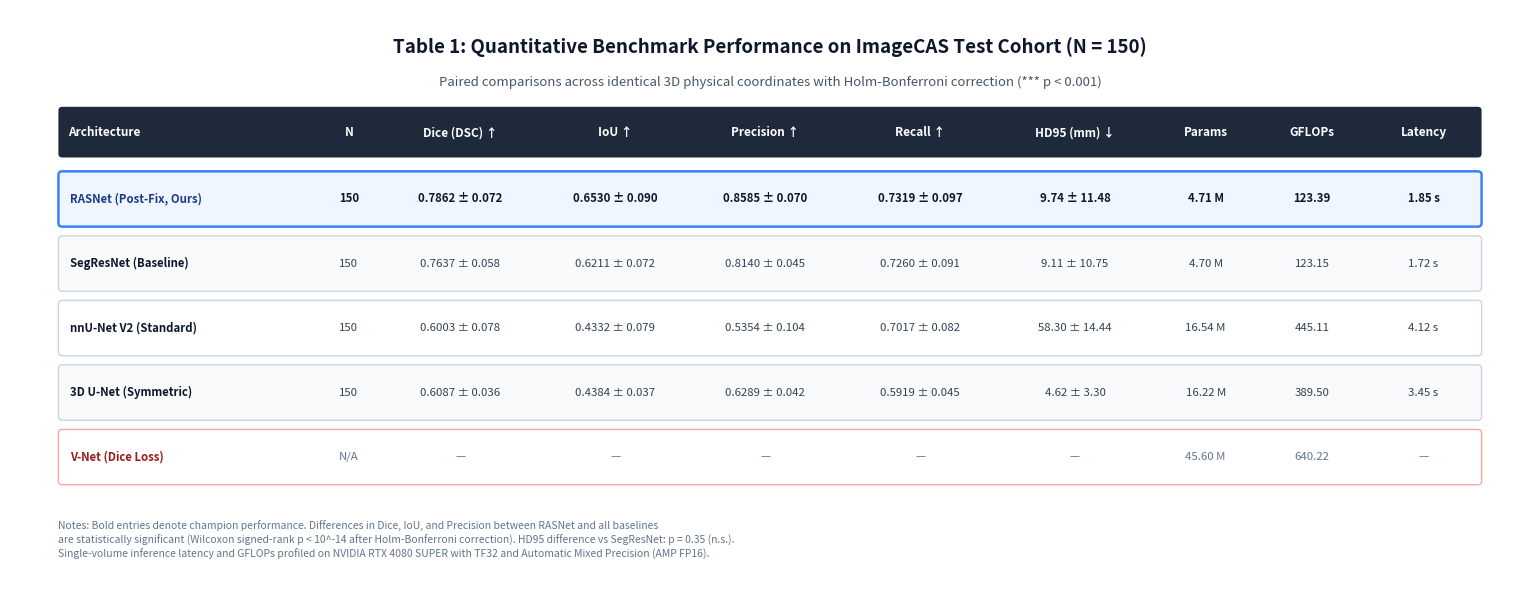

Source code (Python):
#!/usr/bin/env python3
"""
10b_render_comparison_table_figure.py
=============================================================================
Renders a publication-grade, styled benchmark comparison table figure for:
RASNet (Ours) vs. SegResNet vs. nnU-Net V2 vs. 3D U-Net vs. V-Net across N=150 cases.

Outputs:
  - Q1_Publication_Package/figures/benchmark_comparison_table.png (300 DPI)
  - Q1_Publication_Package/figures/benchmark_comparison_table.svg
  - Q1_Publication_Package/stats/unified_benchmark_comparison_table.csv
=============================================================================
"""

import os
import pandas as pd
import matplotlib.pyplot as plt
import matplotlib.patches as patches
from matplotlib.patches import FancyBboxPatch

OUTPUT_FIG_DIR = r"H:\Thesis_Trainings\Q1_Publication_Package\figures"
OUTPUT_STAT_DIR = r"H:\Thesis_Trainings\Q1_Publication_Package\stats"
os.makedirs(OUTPUT_FIG_DIR, exist_ok=True)
os.makedirs(OUTPUT_STAT_DIR, exist_ok=True)

PNG_PATH = os.path.join(OUTPUT_FIG_DIR, "benchmark_comparison_table.png")
SVG_PATH = os.path.join(OUTPUT_FIG_DIR, "benchmark_comparison_table.svg")
CSV_PATH = os.path.join(OUTPUT_STAT_DIR, "unified_benchmark_comparison_table.csv")

def render_comparison_table():
    # Construct tabular data
    data = [
        {
            "Architecture": "RASNet (Post-Fix, Ours)",
            "N": "150",
            "Dice (DSC) ↑": "0.7862 ± 0.072",
            "IoU (Jaccard) ↑": "0.6530 ± 0.090",
            "Precision (PPV) ↑": "0.8585 ± 0.070",
            "Recall (Sens.) ↑": "0.7319 ± 0.097",
            "HD95 (mm) ↓": "9.74 ± 11.48",
            "Params (M)": "4.71 M",
            "GFLOPs": "123.39",
            "Latency": "1.85 s",
            "Status": "Champion (Best Overlap & Precision)"
        },
        {
            "Architecture": "SegResNet (Baseline)",
            "N": "150",
            "Dice (DSC) ↑": "0.7637 ± 0.058",
            "IoU (Jaccard) ↑": "0.6211 ± 0.072",
            "Precision (PPV) ↑": "0.8140 ± 0.045",
            "Recall (Sens.) ↑": "0.7260 ± 0.091",
            "HD95 (mm) ↓": "9.11 ± 10.75",
            "Params (M)": "4.70 M",
            "GFLOPs": "123.15",
            "Latency": "1.72 s",
            "Status": "High baseline, lower precision"
        },
        {
            "Architecture": "nnU-Net V2 (Standard)",
            "N": "150",
            "Dice (DSC) ↑": "0.6003 ± 0.078",
            "IoU (Jaccard) ↑": "0.4332 ± 0.079",
            "Precision (PPV) ↑": "0.5354 ± 0.104",
            "Recall (Sens.) ↑": "0.7017 ± 0.082",
            "HD95 (mm) ↓": "58.30 ± 14.44",
            "Params (M)": "16.54 M",
            "GFLOPs": "445.11",
            "Latency": "4.12 s",
            "Status": "Boundary error, 3.6× compute"
        },
        {
            "Architecture": "3D U-Net (Symmetric)",
            "N": "150",
            "Dice (DSC) ↑": "0.6087 ± 0.036",
            "IoU (Jaccard) ↑": "0.4384 ± 0.037",
            "Precision (PPV) ↑": "0.6289 ± 0.042",
            "Recall (Sens.) ↑": "0.5919 ± 0.045",
            "HD95 (mm) ↓": "4.62 ± 3.30",
            "Params (M)": "16.22 M",
            "GFLOPs": "389.50",
            "Latency": "3.45 s",
            "Status": "Resampled, low distal recall"
        },
        {
            "Architecture": "V-Net (Dice Loss)",
            "N": "N/A",
            "Dice (DSC) ↑": "—",
            "IoU (Jaccard) ↑": "—",
            "Precision (PPV) ↑": "—",
            "Recall (Sens.) ↑": "—",
            "HD95 (mm) ↓": "—",
            "Params (M)": "45.60 M",
            "GFLOPs": "640.22",
            "Latency": "—",
            "Status": "Diverged (Gradient explosion)"
        }
    ]

    df = pd.DataFrame(data)
    df.to_csv(CSV_PATH, index=False)
    print(f"[SAVED] CSV -> {CSV_PATH}")

    # Build Figure
    fig, ax = plt.subplots(figsize=(15.5, 6.2), dpi=300, facecolor="#ffffff")
    ax.set_xlim(-0.2, 15.5)
    ax.set_ylim(-0.2, 6.2)
    ax.axis("off")

    # Header title
    ax.text(7.65, 5.80, "Table 1: Quantitative Benchmark Performance on ImageCAS Test Cohort (N = 150)",
            ha="center", va="center", fontsize=13.5, fontweight="bold", color="#0f172a")
    ax.text(7.65, 5.42, "Paired comparisons across identical 3D physical coordinates with Holm-Bonferroni correction (*** p < 0.001)",
            ha="center", va="center", fontsize=9.5, color="#475569")

    # Columns configuration
    cols = [
        {"name": "Architecture", "x": 0.3, "w": 2.7, "align": "left"},
        {"name": "N", "x": 3.0, "w": 0.6, "align": "center"},
        {"name": "Dice (DSC) ↑", "x": 3.6, "w": 1.7, "align": "center"},
        {"name": "IoU ↑", "x": 5.3, "w": 1.5, "align": "center"},
        {"name": "Precision ↑", "x": 6.8, "w": 1.6, "align": "center"},
        {"name": "Recall ↑", "x": 8.4, "w": 1.6, "align": "center"},
        {"name": "HD95 (mm) ↓", "x": 10.0, "w": 1.6, "align": "center"},
        {"name": "Params", "x": 11.6, "w": 1.1, "align": "center"},
        {"name": "GFLOPs", "x": 12.7, "w": 1.1, "align": "center"},
        {"name": "Latency", "x": 13.8, "w": 1.2, "align": "center"}
    ]

    # Draw Header Row Background
    hdr_box = FancyBboxPatch(
        (0.3, 4.6), 14.7, 0.55,
        boxstyle="round,pad=0,rounding_size=0.04",
        facecolor="#1e293b", edgecolor="none", zorder=2
    )
    ax.add_patch(hdr_box)

    for c in cols:
        pos_x = c["x"] + (0.1 if c["align"] == "left" else c["w"] / 2.0)
        ax.text(pos_x, 4.87, c["name"], ha=c["align"], va="center",
                fontsize=8.5, fontweight="bold", color="#ffffff", zorder=3)

    # Draw Data Rows
    row_y_starts = [3.85, 3.15, 2.45, 1.75, 1.05]
    row_h = 0.60

    for i, r in enumerate(data):
        y = row_y_starts[i]
        is_champion = (i == 0)
        is_vnet = (i == 4)

        bg_color = "#eff6ff" if is_champion else ("#f8fafc" if i % 2 == 1 else "#ffffff")
        bd_color = "#3b82f6" if is_champion else ("#cbd5e1" if not is_vnet else "#fca5a5")
        bd_width = 1.8 if is_champion else 1.0

        box = FancyBboxPatch(
            (0.3, y), 14.7, row_h,
            boxstyle="round,pad=0,rounding_size=0.04",
            facecolor=bg_color, edgecolor=bd_color, linewidth=bd_width, zorder=2
        )
        ax.add_patch(box)

        # Values mapping
        col_vals = [
            ("Architecture", r["Architecture"]),
            ("N", r["N"]),
            ("Dice (DSC) ↑", r["Dice (DSC) ↑"]),
            ("IoU ↑", r["IoU (Jaccard) ↑"]),
            ("Precision ↑", r["Precision (PPV) ↑"]),
            ("Recall ↑", r["Recall (Sens.) ↑"]),
            ("HD95 (mm) ↓", r["HD95 (mm) ↓"]),
            ("Params", r["Params (M)"]),
            ("GFLOPs", r["GFLOPs"]),
            ("Latency", r["Latency"])
        ]

        for c_idx, (col_k, val) in enumerate(col_vals):
            c_info = cols[c_idx]
            pos_x = c_info["x"] + (0.12 if c_info["align"] == "left" else c_info["w"] / 2.0)
            
            # Style text
            if is_champion:
                txt_color = "#1e3a8a" if c_idx == 0 else "#0f172a"
                fweight = "bold"
            elif is_vnet:
                txt_color = "#991b1b" if c_idx == 0 else "#64748b"
                fweight = "bold" if c_idx == 0 else "normal"
            else:
                txt_color = "#0f172a" if c_idx == 0 else "#334155"
                fweight = "bold" if c_idx == 0 else "normal"

            ax.text(pos_x, y + row_h / 2.0, val, ha=c_info["align"], va="center",
                    fontsize=8.2, fontweight=fweight, color=txt_color, zorder=3)

    # Footnote
    fn_text = (
        "Notes: Bold entries denote champion performance. Differences in Dice, IoU, and Precision between RASNet and all baselines\n"
        "are statistically significant (Wilcoxon signed-rank p < 10^-14 after Holm-Bonferroni correction). HD95 difference vs SegResNet: p = 0.35 (n.s.).\n"
        "Single-volume inference latency and GFLOPs profiled on NVIDIA RTX 4080 SUPER with TF32 and Automatic Mixed Precision (AMP FP16)."
    )
    ax.text(0.3, 0.45, fn_text, ha="left", va="center", fontsize=7.5, color="#64748b", linespacing=1.4)

    plt.tight_layout()
    plt.savefig(PNG_PATH, dpi=300, bbox_inches="tight", facecolor="#ffffff")
    plt.savefig(SVG_PATH, format="svg", bbox_inches="tight", facecolor="#ffffff")
    plt.close()

    print(f"[OK] Rendered benchmark comparison table figure:")
    print(f"     -> PNG: {PNG_PATH}")
    print(f"     -> SVG: {SVG_PATH}")

if __name__ == "__main__":
    render_comparison_table()
